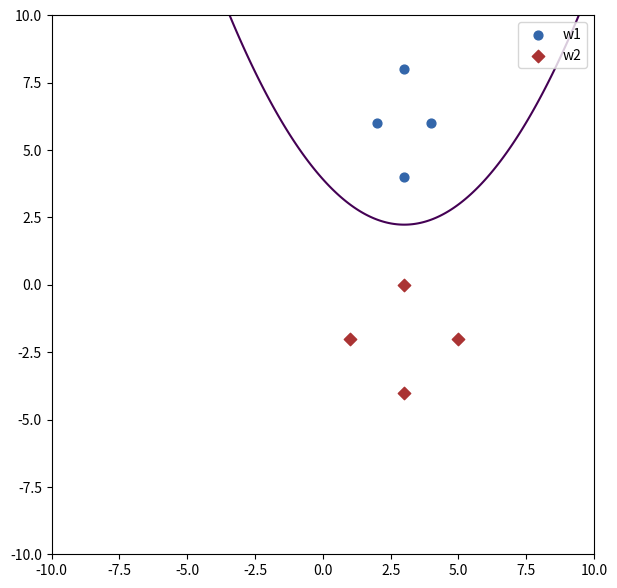

The matplotlib source for this figure:
#%%
import pandas as pd
import numpy as np
import seaborn as sns
import matplotlib.pyplot as plt 

def decision_boundary(x, W, w, x0):
    return(x.dot(W.dot(x.transpose())) + w.dot(x.transpose()) + x0)

def main():
    w1 = np.array([[2, 6], [3, 4], [3, 8], [4, 6]])
    w2 = np.array([[3, 0], [1, -2], [3, -4], [5, -2]])
    w1_mean = np.mean(w1, axis = 0)
    w2_mean = np.mean(w2, axis = 0)

    z1 = np.array([list(map((lambda num : num - w1_mean[0]), w1[:, 0].tolist())), list(map((lambda num : num - w1_mean[1]), w1[:, 1].tolist()))])
    z2 = np.array([list(map((lambda num : num - w2_mean[0]), w2[:, 0].tolist())), list(map((lambda num : num - w2_mean[1]), w2[:, 1].tolist()))])

    w1_covariance = (1 / 3) * z1.dot(z1.transpose())
    w2_covariance = (1 / 3) * z2.dot(z2.transpose())

    print(w1_covariance, "\n", w2_covariance)

    print("Since covariance(w1) = covariance(w2) = k.I, the decision boundary falls in the first case")

    sigma_sq = 8/3
    
    print("When p(w1) = p(w2) :")
    w10 = -(0.5) * ((w1_mean.transpose().dot(np.linalg.inv(w1_covariance).dot(w1_mean))) - np.log(np.linalg.det(w1_covariance)))
    W1 = -(0.5) * np.linalg.inv(w1_covariance)
    w20 = -(0.5) * ((w2_mean.transpose().dot(np.linalg.inv(w2_covariance).dot(w2_mean))) - np.log(np.linalg.det(w2_covariance)))
    W2 = -(0.5) * np.linalg.inv(w2_covariance)
    w11 = (w1_mean).dot(np.linalg.inv(w1_covariance))
    w22 = (w2_mean).dot(np.linalg.inv(w2_covariance))
    W = W1 - W2
    w = w11 - w22
    x0 = w10 - w20
    
    print("When p(w1) = p(w2) :")
    print(np.array([w1_mean]).transpose())
    print("x0", x0)
    print([decision_boundary(ele, W, w, x0) for ele in w1])
    print([decision_boundary(ele, W, w, x0) for ele in w2])

    f, ax = plt.subplots(figsize=(7, 7))
    c1, c2 = "#3366AA", "#AA3333"
    ax.scatter(*w1.T, c=c1, s=40, label = "w1")
    ax.scatter(*w2.T, c=c2, marker="D", s=40, label = "w2")
    ax.legend()
    y, x = np.ogrid[-10 : 10 : 1000j, -10 : 10 : 1000j]
    plt.contour(x.ravel(), y.ravel(), W[0][0] * x ** 2 + x*y*(W[0][1] + W[1][0]) + W[1][1] * y ** 2 + x0 + w[0] * x + w[1] * y, [0])

    # print(y_vec)   
    # plt.plot(x_vec, y_vec, 'r--')
    plt.show()

    print("w22", w22)



if __name__ == "__main__":
    main()

# %%
